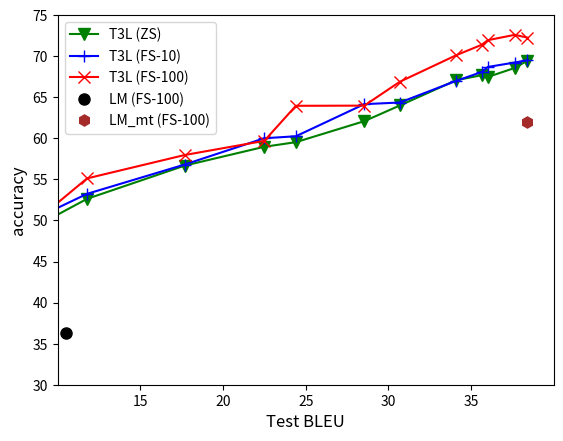

Generate this figure with matplotlib:
import matplotlib.pyplot as plt


x = [0.32, 1.01, 2.95, 7.39, 11.77, 17.68, 22.49, 24.4, 28.54, 30.69, 34.09, 35.64, 36.01, 37.64, 38.41]
y_zero_shot = [33.39, 37.09, 39.68, 47.9, 52.63, 56.68, 58.97, 59.53, 62.09, 64, 67.07, 67.69, 67.47, 68.57, 69.47]
y_few_shot_10 = [33.26, 37.13, 40.08, 49.03, 53.24, 56.81, 60.01, 60.25, 64.16, 64.36, 66.99, 68.07, 68.69,
                 69.23, 69.51]
y_few_shot_100 = [34.31, 37.45, 40.6, 47.79, 55.12, 57.97, 59.69, 63.96, 63.98, 66.89, 70.11, 71.39, 71.95, 72.6, 72.26]
x_baseline = [10.5]
y_baseline = [36.26]
x_baseline_mt = [38.41]
y_baseline_mt = [61.93]
y_baseline_few_shot_100 = [36.26, 36.26, 36.26, 36.26, 36.26, 36.26, 36.26, 36.26, 36.26, 36.26, 36.26, 36.26, 36.26,
                           36.26, 36.26]

plt.plot(x, y_zero_shot, 'g', marker="v", markersize=8, label="T3L (ZS)")
plt.plot(x, y_few_shot_10, 'b', marker="+", markersize=8, label="T3L (FS-10)")
plt.plot(x, y_few_shot_100, 'r', marker="x", markersize=8, label="T3L (FS-100)")
# plt.plot(x, y_baseline_few_shot_100, 'k--', label="LM (FS-100)")
plt.plot(x_baseline, y_baseline, 'o', markersize=8, markeredgecolor='k', markerfacecolor='k', label="LM (FS-100)")
plt.plot(x_baseline_mt, y_baseline_mt, 'h', markersize=8, markeredgecolor='brown', markerfacecolor='brown',
         label="LM_mt (FS-100)")
plt.xlim([10, 40])
plt.ylim([30, 75])
plt.ylabel('accuracy', fontsize=12)
plt.xlabel('Test BLEU', fontsize=12)
plt.xticks([15, 20, 25, 30, 35],  labels=['15', '20', '25', '30', '35'])
plt.legend(loc="upper left")

plt.show()
